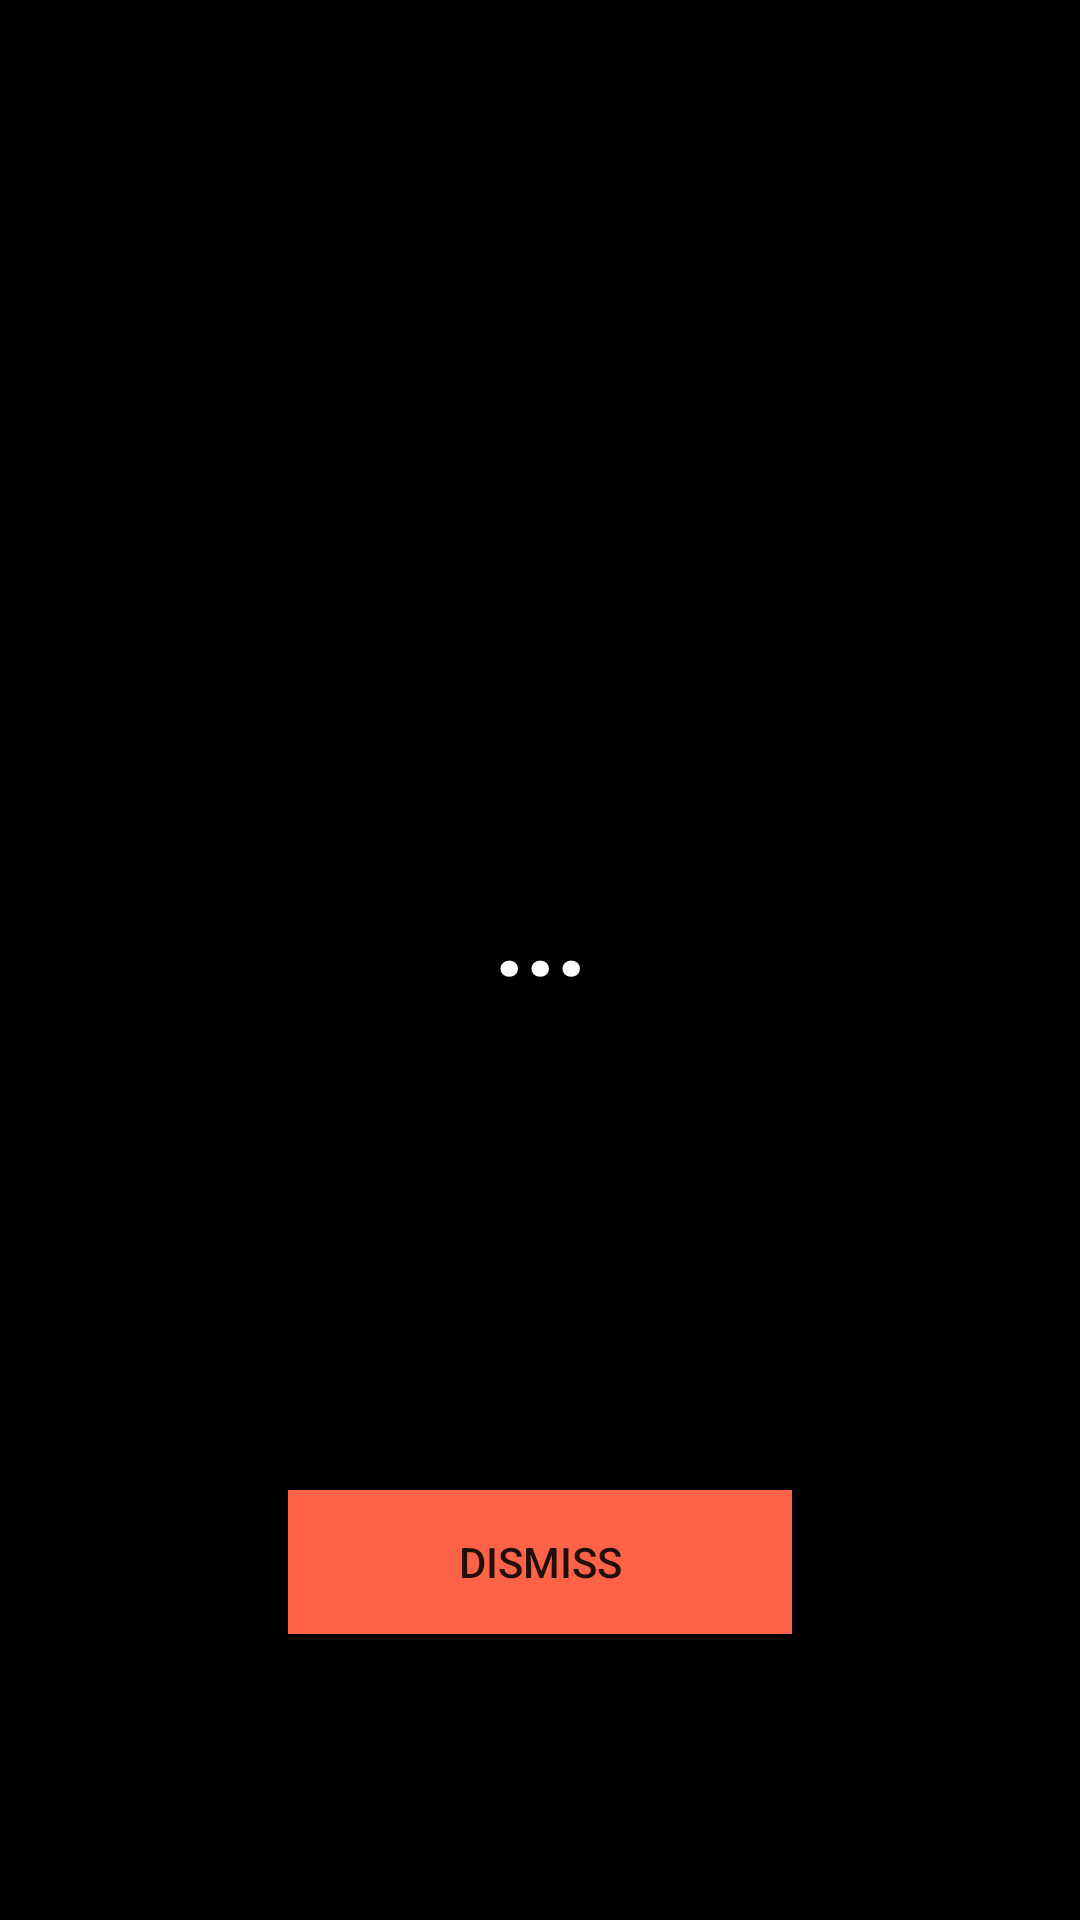

This screen was rendered from an Android layout file. Write that file and the resources it references.
<!-- AndroidManifest.xml: application theme AppTheme -->
<!-- res/layout/notification.xml -->
<?xml version="1.0" encoding="utf-8"?>
<LinearLayout xmlns:android="http://schemas.android.com/apk/res/android"
    android:orientation="vertical"
    android:padding="4dip"
    android:background="#000"

    android:layout_width="fill_parent"
    android:layout_height="fill_parent">

    <ImageView
        android:id="@+id/imgLogo"
        android:layout_width="wrap_content"
        android:layout_height="120dp"
        android:layout_marginTop="30dp"

        android:layout_alignParentTop="true"
        android:paddingLeft="30sp"
        android:src="@drawable/finallogo" />


    <TextView
        android:id="@+id/alarm_title_text"
        android:layout_weight="2"
        android:layout_width="fill_parent"
        android:layout_height="0sp"
        android:gravity="center"
        android:layout_marginTop="10dp"
        android:padding="8dip"
        android:textColor="#fff"
        android:textSize="36dp"
        android:textStyle="bold"
        android:text="..." />

    <LinearLayout xmlns:android="http://schemas.android.com/apk/res/android"
        android:orientation="horizontal"
        android:padding="8dip"
        android:layout_weight="1"
        android:layout_marginTop="30dp"
        android:layout_width="fill_parent"
        android:layout_height="0sp">

        <View
            android:layout_weight="1"
            android:layout_width="0sp"
            android:layout_height="wrap_content" />

        <Button
            android:id="@+id/dismiss_alarm"
            android:layout_weight="2"
            android:background="#ff6347"
            android:layout_width="0sp"
            android:layout_height="wrap_content"
            android:text="Dismiss"
            android:onClick="onDismissClick" />

        <View
            android:layout_weight="1"
            android:layout_width="0sp"
            android:layout_height="wrap_content" />

    </LinearLayout>

</LinearLayout>
<!-- resources referenced by this layout -->
<resources>
  <style name="AppTheme" parent="Theme.AppCompat.Light.DarkActionBar">
           
          
          
          
      </style>
</resources>
